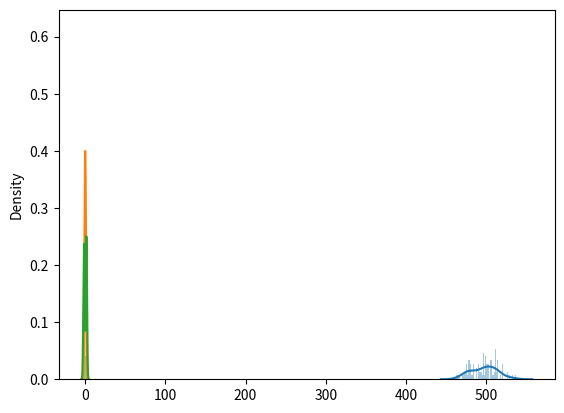

Here is the Python script that generated this plot:

# coding: utf-8

# In[18]:

'''This script demonstrates simulations of coin flipping'''
import random
import matplotlib.pyplot as plt
import pandas as pd
import numpy as np 
import seaborn as sea

# let's create a fair coin object that can be flipped:

class Coin(object):
    '''this is a simple fair coin, can be pseudorandomly flipped'''
    sides = ('heads', 'tails')
    last_result = None

    def flip(self):
        '''call coin.flip() to flip the coin and record it as the last result'''
        self.last_result = result = random.choice(self.sides)
        return result

# let's create some auxilliary functions to manipulate the coins:

def create_coins(number):
    '''create a list of a number of coin objects'''
    return [Coin() for _ in range(number)]

def flip_coins(coins):
    '''side effect function, modifies object in place, returns None'''
    for coin in coins:
        coin.flip()

def count_heads(flipped_coins):
    return sum(coin.last_result == 'heads' for coin in flipped_coins)

def count_tails(flipped_coins):
    return sum(coin.last_result == 'tails' for coin in flipped_coins)


def main():
    coins = create_coins(1000)
    for i in range(100):
        flip_coins(coins)
        var = count_heads(coins)
        print(var)
        coincounts.append(var)

coincounts = []
        
if __name__ == '__main__':
    main()
    


# In[50]:

sea.distplot(coincounts, bins=50)
plt.show()


# In[51]:

from numpy.random import normal
s = normal(size=(1024*32,))
sea.distplot(s,bins=50)
plt.show()

#created a normal dist


# In[46]:

high_low_refined = []
for i in range(100):
    high_low_data = []
    for _ in range(10):
        high_low_data.append(np.random.normal(loc=0))
    high_low_refined.append(max(high_low_data))
    high_low_refined.append(min(high_low_data))

#running 100 iterations of the max/min for a set of 10 normal vars


# In[48]:

#print(high_low_refined)


# In[52]:

sea.distplot(high_low_refined,bins=50)
plt.show()

#displaying the normal var distribution. Looks like H/T for a coin


# In[ ]:



